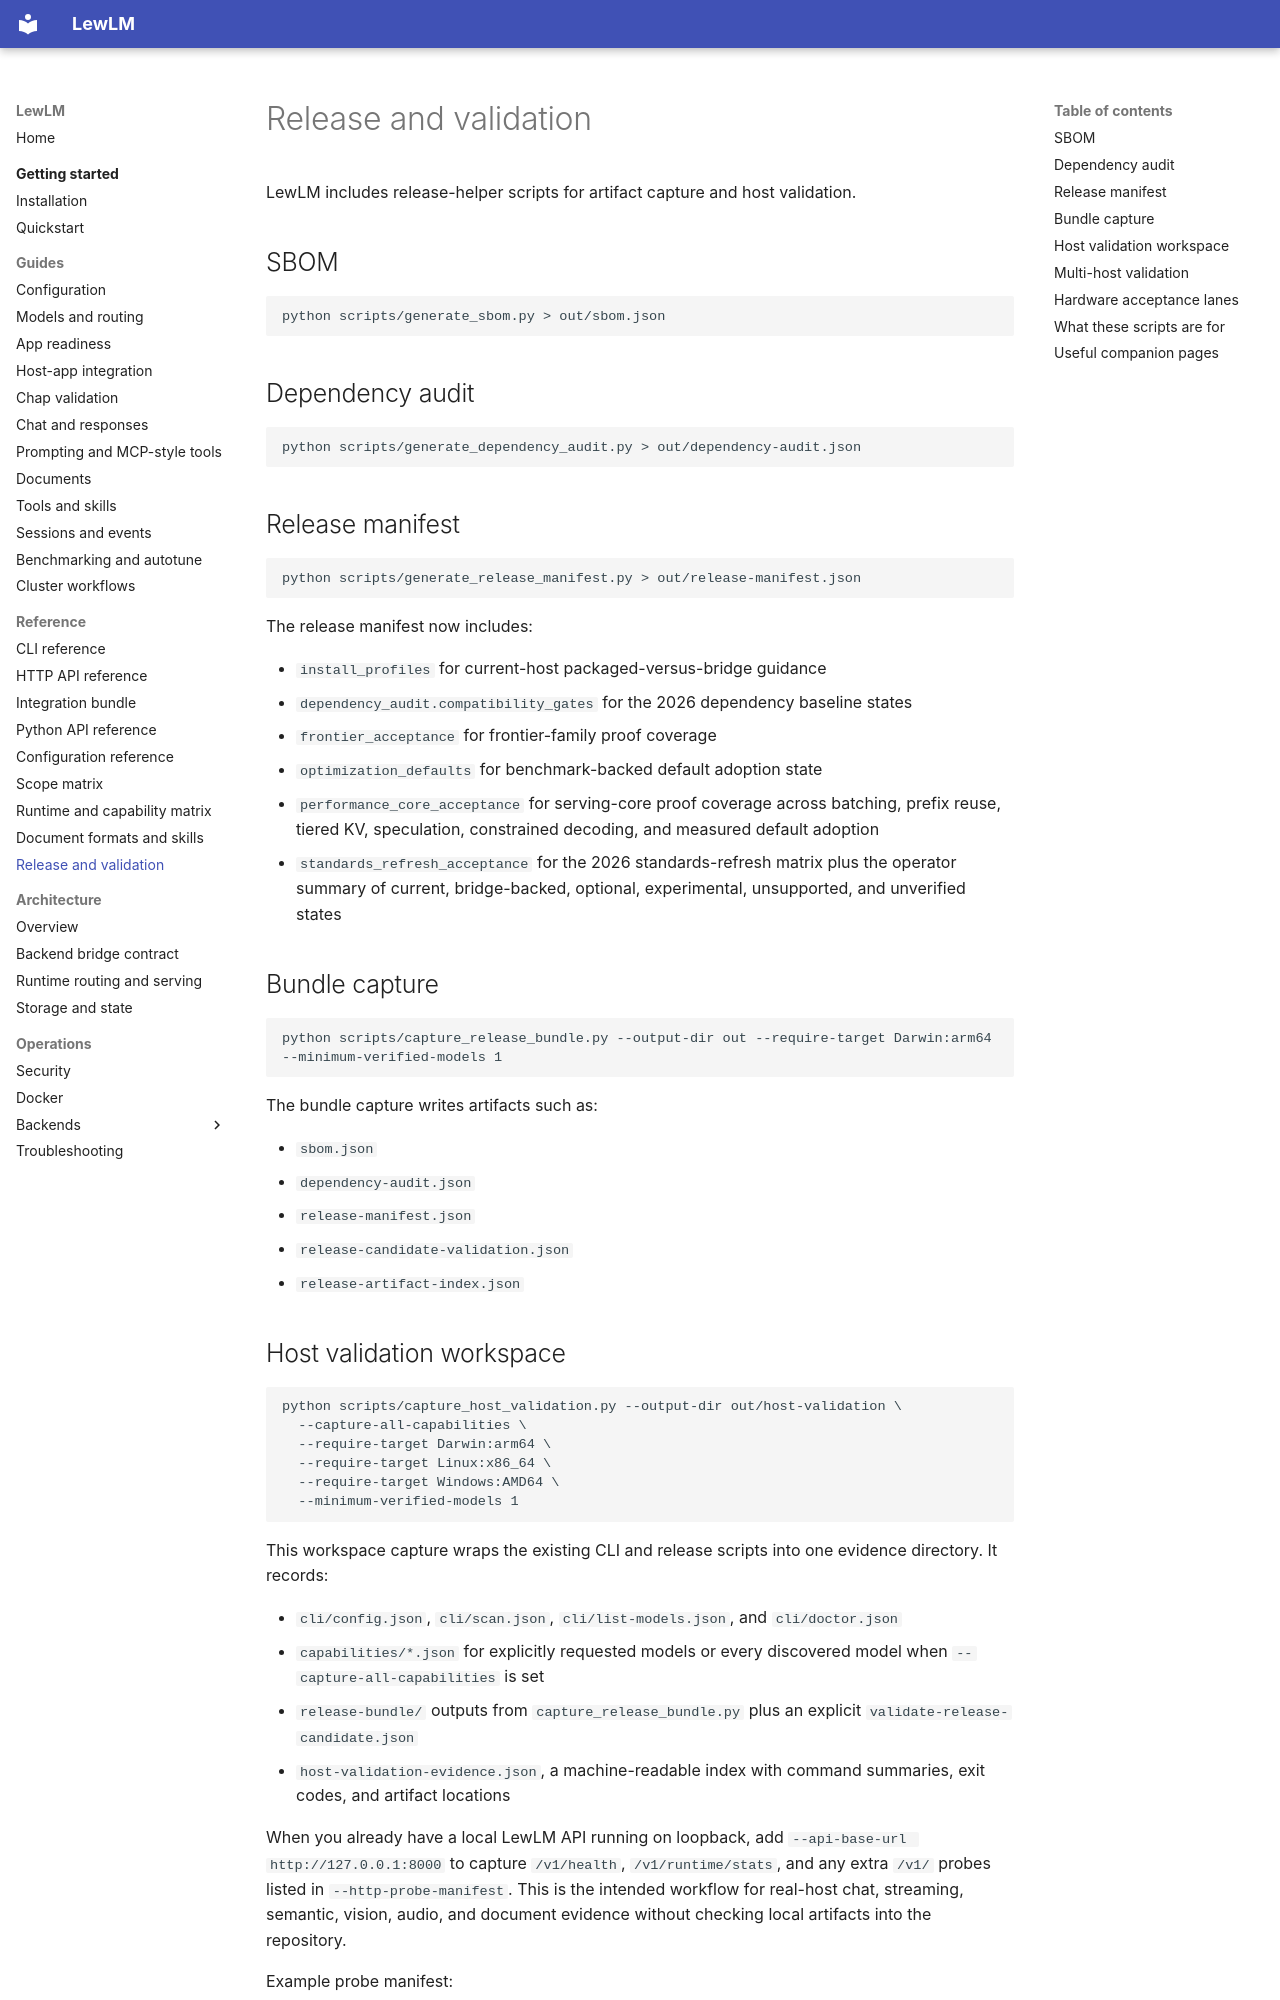

repository: lew-cx/LewLM · page: reference/release-and-validation/index.html · generator: mkdocs

# Release and validation

LewLM includes release-helper scripts for artifact capture and host validation.

## SBOM

```bash
python scripts/generate_sbom.py > out/sbom.json
```

## Dependency audit

```bash
python scripts/generate_dependency_audit.py > out/dependency-audit.json
```

## Release manifest

```bash
python scripts/generate_release_manifest.py > out/release-manifest.json
```

The release manifest now includes:

- `install_profiles` for current-host packaged-versus-bridge guidance
- `dependency_audit.compatibility_gates` for the 2026 dependency baseline states
- `frontier_acceptance` for frontier-family proof coverage
- `optimization_defaults` for benchmark-backed default adoption state
- `performance_core_acceptance` for serving-core proof coverage across batching, prefix reuse, tiered KV, speculation, constrained decoding, and measured default adoption
- `standards_refresh_acceptance` for the 2026 standards-refresh matrix plus the operator summary of current, bridge-backed, optional, experimental, unsupported, and unverified states

## Bundle capture

```bash
python scripts/capture_release_bundle.py --output-dir out --require-target Darwin:arm64 --minimum-verified-models 1
```

The bundle capture writes artifacts such as:

- `sbom.json`
- `dependency-audit.json`
- `release-manifest.json`
- `release-candidate-validation.json`
- `release-artifact-index.json`

## Host validation workspace

```bash
python scripts/capture_host_validation.py --output-dir out/host-validation \
  --capture-all-capabilities \
  --require-target Darwin:arm64 \
  --require-target Linux:x86_64 \
  --require-target Windows:AMD64 \
  --minimum-verified-models 1
```

This workspace capture wraps the existing CLI and release scripts into one evidence directory. It records:

- `cli/config.json`, `cli/scan.json`, `cli/list-models.json`, and `cli/doctor.json`
- `capabilities/*.json` for explicitly requested models or every discovered model when `--capture-all-capabilities` is set
- `release-bundle/` outputs from `capture_release_bundle.py` plus an explicit `validate-release-candidate.json`
- `host-validation-evidence.json`, a machine-readable index with command summaries, exit codes, and artifact locations

When you already have a local LewLM API running on loopback, add `--api-base-url http://127.0.0.1:8000` to capture `/v1/health`, `/v1/runtime/stats`, and any extra `/v1/` probes listed in `--http-probe-manifest`. This is the intended workflow for real-host chat, streaming, semantic, vision, audio, and document evidence without checking local artifacts into the repository.

Example probe manifest:

```json
{
  "probes": [
    {
      "name": "chat-stream",
      "method": "POST",
      "path": "/v1/chat/completions",
      "json_body": {
        "model": "bridge-model",
        "stream": true,
        "messages": [{"role": "user", "content": "hello"}]
      }
    }
  ]
}
```
